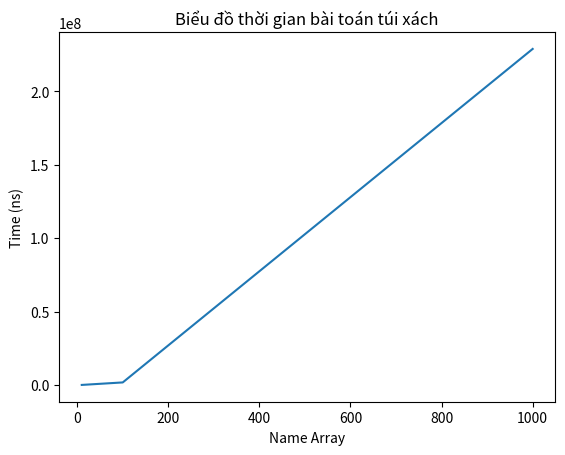

Here is the Python script that generated this plot:
# Bài toán cái túi (0 - 1 Knapsack)
from random import randrange
import time
import matplotlib.pyplot as plt

def knapsack(values, weights, W):
    n = len(values)
    dp = [[0 for _ in range(W + 1)] for _ in range(n + 1)]

    for i in range(1, n + 1):
        for w in range(1, W + 1):
            if weights[i-1] <= w:
                dp[i][w] = max(dp[i-1][w], dp[i-1][w-weights[i-1]] + values[i-1])
            else:
                dp[i][w] = dp[i-1][w]
    return dp[n][W]

def randomValue(size):
    valueArray = []
    for length in size:
        temp = []
        for i in range(length):
            temp.append(randrange(1, 100))
        temp.sort()
        valueArray.append(temp)
    return valueArray

def randomWeight(size):
    weightArray = []
    for length in size:
        temp = []
        for i in range(length):
            temp.append(randrange(1, 10))
        temp.sort()
        weightArray.append(temp)
    return weightArray

def getTime(size, valueArray, weightArray):
    listTime = []
    for i in range(len(size)):
        time1 = time.perf_counter_ns()
        knapsack(valueArray[i], weightArray[i], size[i])
        time2 = time.perf_counter_ns()
        listTime.append(time2 - time1)
    return listTime

# Vẽ biểu đồ
def drawTime(size, timeList):
    plt.plot(size, timeList)
    plt.title("Biểu đồ thời gian bài toán túi xách")
    plt.xlabel("Name Array")
    plt.ylabel("Time (ns)")
    plt.show()

if __name__ == "__main__":
    size = [10, 100, 1000]
    valueArray = randomValue(size)
    weightArray = randomWeight(size)
    timeList = getTime(size, valueArray, weightArray)

    drawTime(size, timeList)